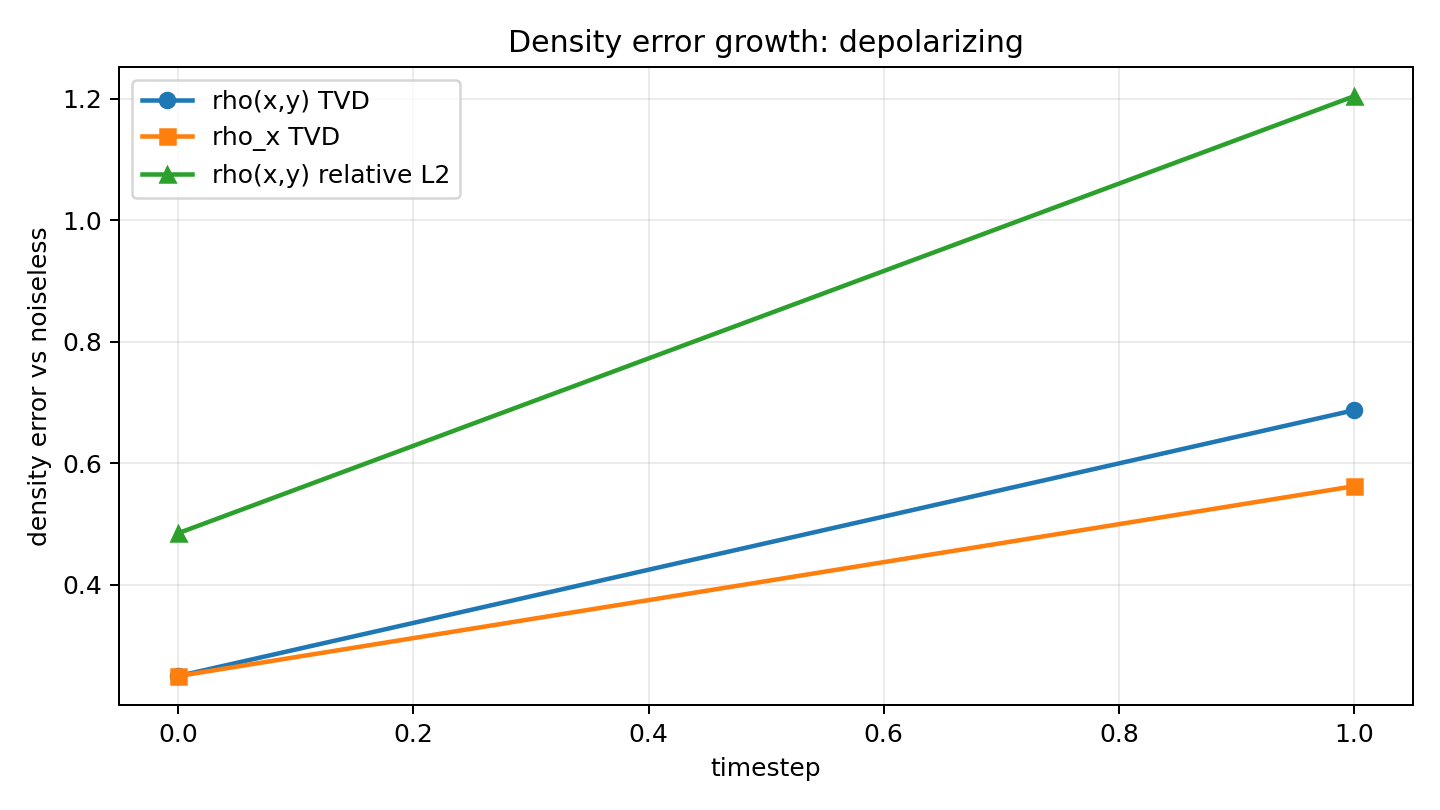

Values plotted in this chart, from the file beside it:
timestep, field_total_variation_distance, field_relative_l2_error, field_rmse, rho_x_sum_total_variation_distance, rho_x_mean_relative_l2_error
0, 0.25, 0.4851, 0.04419, 0.25, 0.4851
1, 0.6875, 1.204, 0.08414, 0.5625, 1.114
